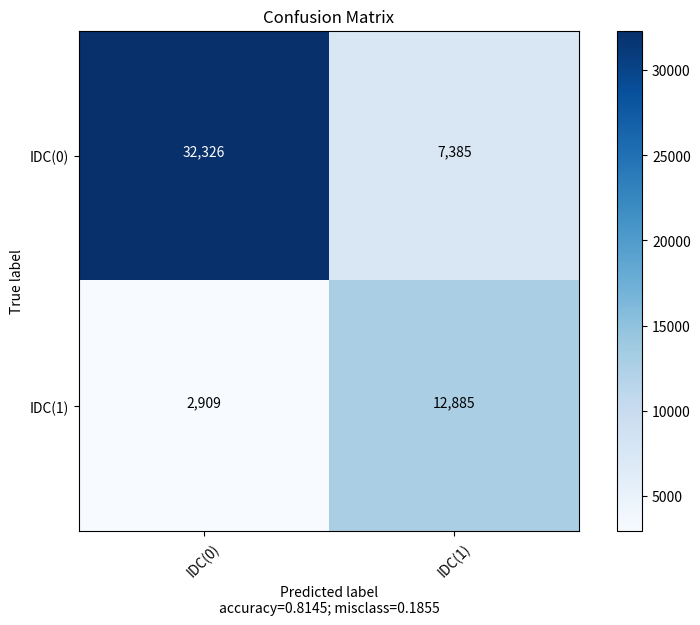

This chart was generated by the following Python code:
import numpy as np
def plot_confusion_matrix(cm,
                          target_names,
                          title='Confusion matrix',
                          cmap=None,
                          normalize=True):

    import matplotlib.pyplot as plt
    import numpy as np
    import itertools

    accuracy = np.trace(cm) / float(np.sum(cm))
    misclass = 1 - accuracy

    if cmap is None:
        cmap = plt.get_cmap('Blues')

    plt.figure(figsize=(8, 6))
    plt.imshow(cm, interpolation='nearest', cmap=cmap)
    plt.title(title)
    plt.colorbar()

    if target_names is not None:
        tick_marks = np.arange(len(target_names))
        plt.xticks(tick_marks, target_names, rotation=45)
        plt.yticks(tick_marks, target_names)

    if normalize:
        cm = cm.astype('float') / cm.sum(axis=1)[:, np.newaxis]


    thresh = cm.max() / 1.5 if normalize else cm.max() / 2
    for i, j in itertools.product(range(cm.shape[0]), range(cm.shape[1])):
        if normalize:
            plt.text(j, i, "{:0.4f}".format(cm[i, j]),
                     horizontalalignment="center",
                     color="white" if cm[i, j] > thresh else "black")
        else:
            plt.text(j, i, "{:,}".format(cm[i, j]),
                     horizontalalignment="center",
                     color="white" if cm[i, j] > thresh else "black")


    plt.tight_layout()
    plt.ylabel('True label')
    plt.xlabel('Predicted label\naccuracy={:0.4f}; misclass={:0.4f}'.format(accuracy, misclass))
    plt.show()

plot_confusion_matrix(cm           = np.array([[32326, 7385], [ 2909, 12885]]),
                      normalize    = False,
                      target_names = ['IDC(0)', 'IDC(1)'],
                      title        = "Confusion Matrix")


